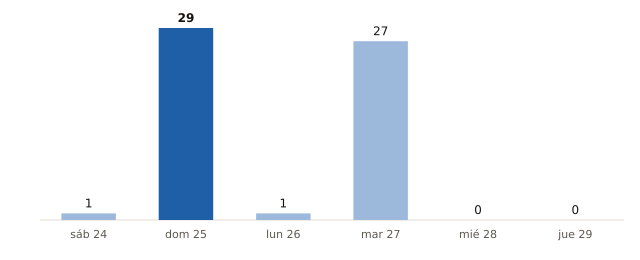

Source data for this figure (header and first rows):
fecha, municipios_prob_90_o_mas
2026-10-24, 1
2026-10-25, 29
2026-10-26, 1
2026-10-27, 27
2026-10-28, 0
2026-10-29, 0
